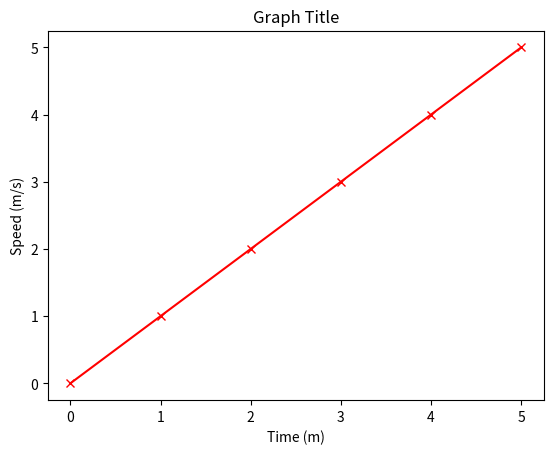

The script that saved this image:
import matplotlib.pyplot as plt

x = [0, 1, 2, 3, 4, 5]
y = [0, 1, 2, 3, 4, 5]


plt.plot(x, y, color = "red", marker = "x")
plt.xlabel("Time (m)")
plt.ylabel("Speed (m/s)")
plt.title("Graph Title")
plt.show()
